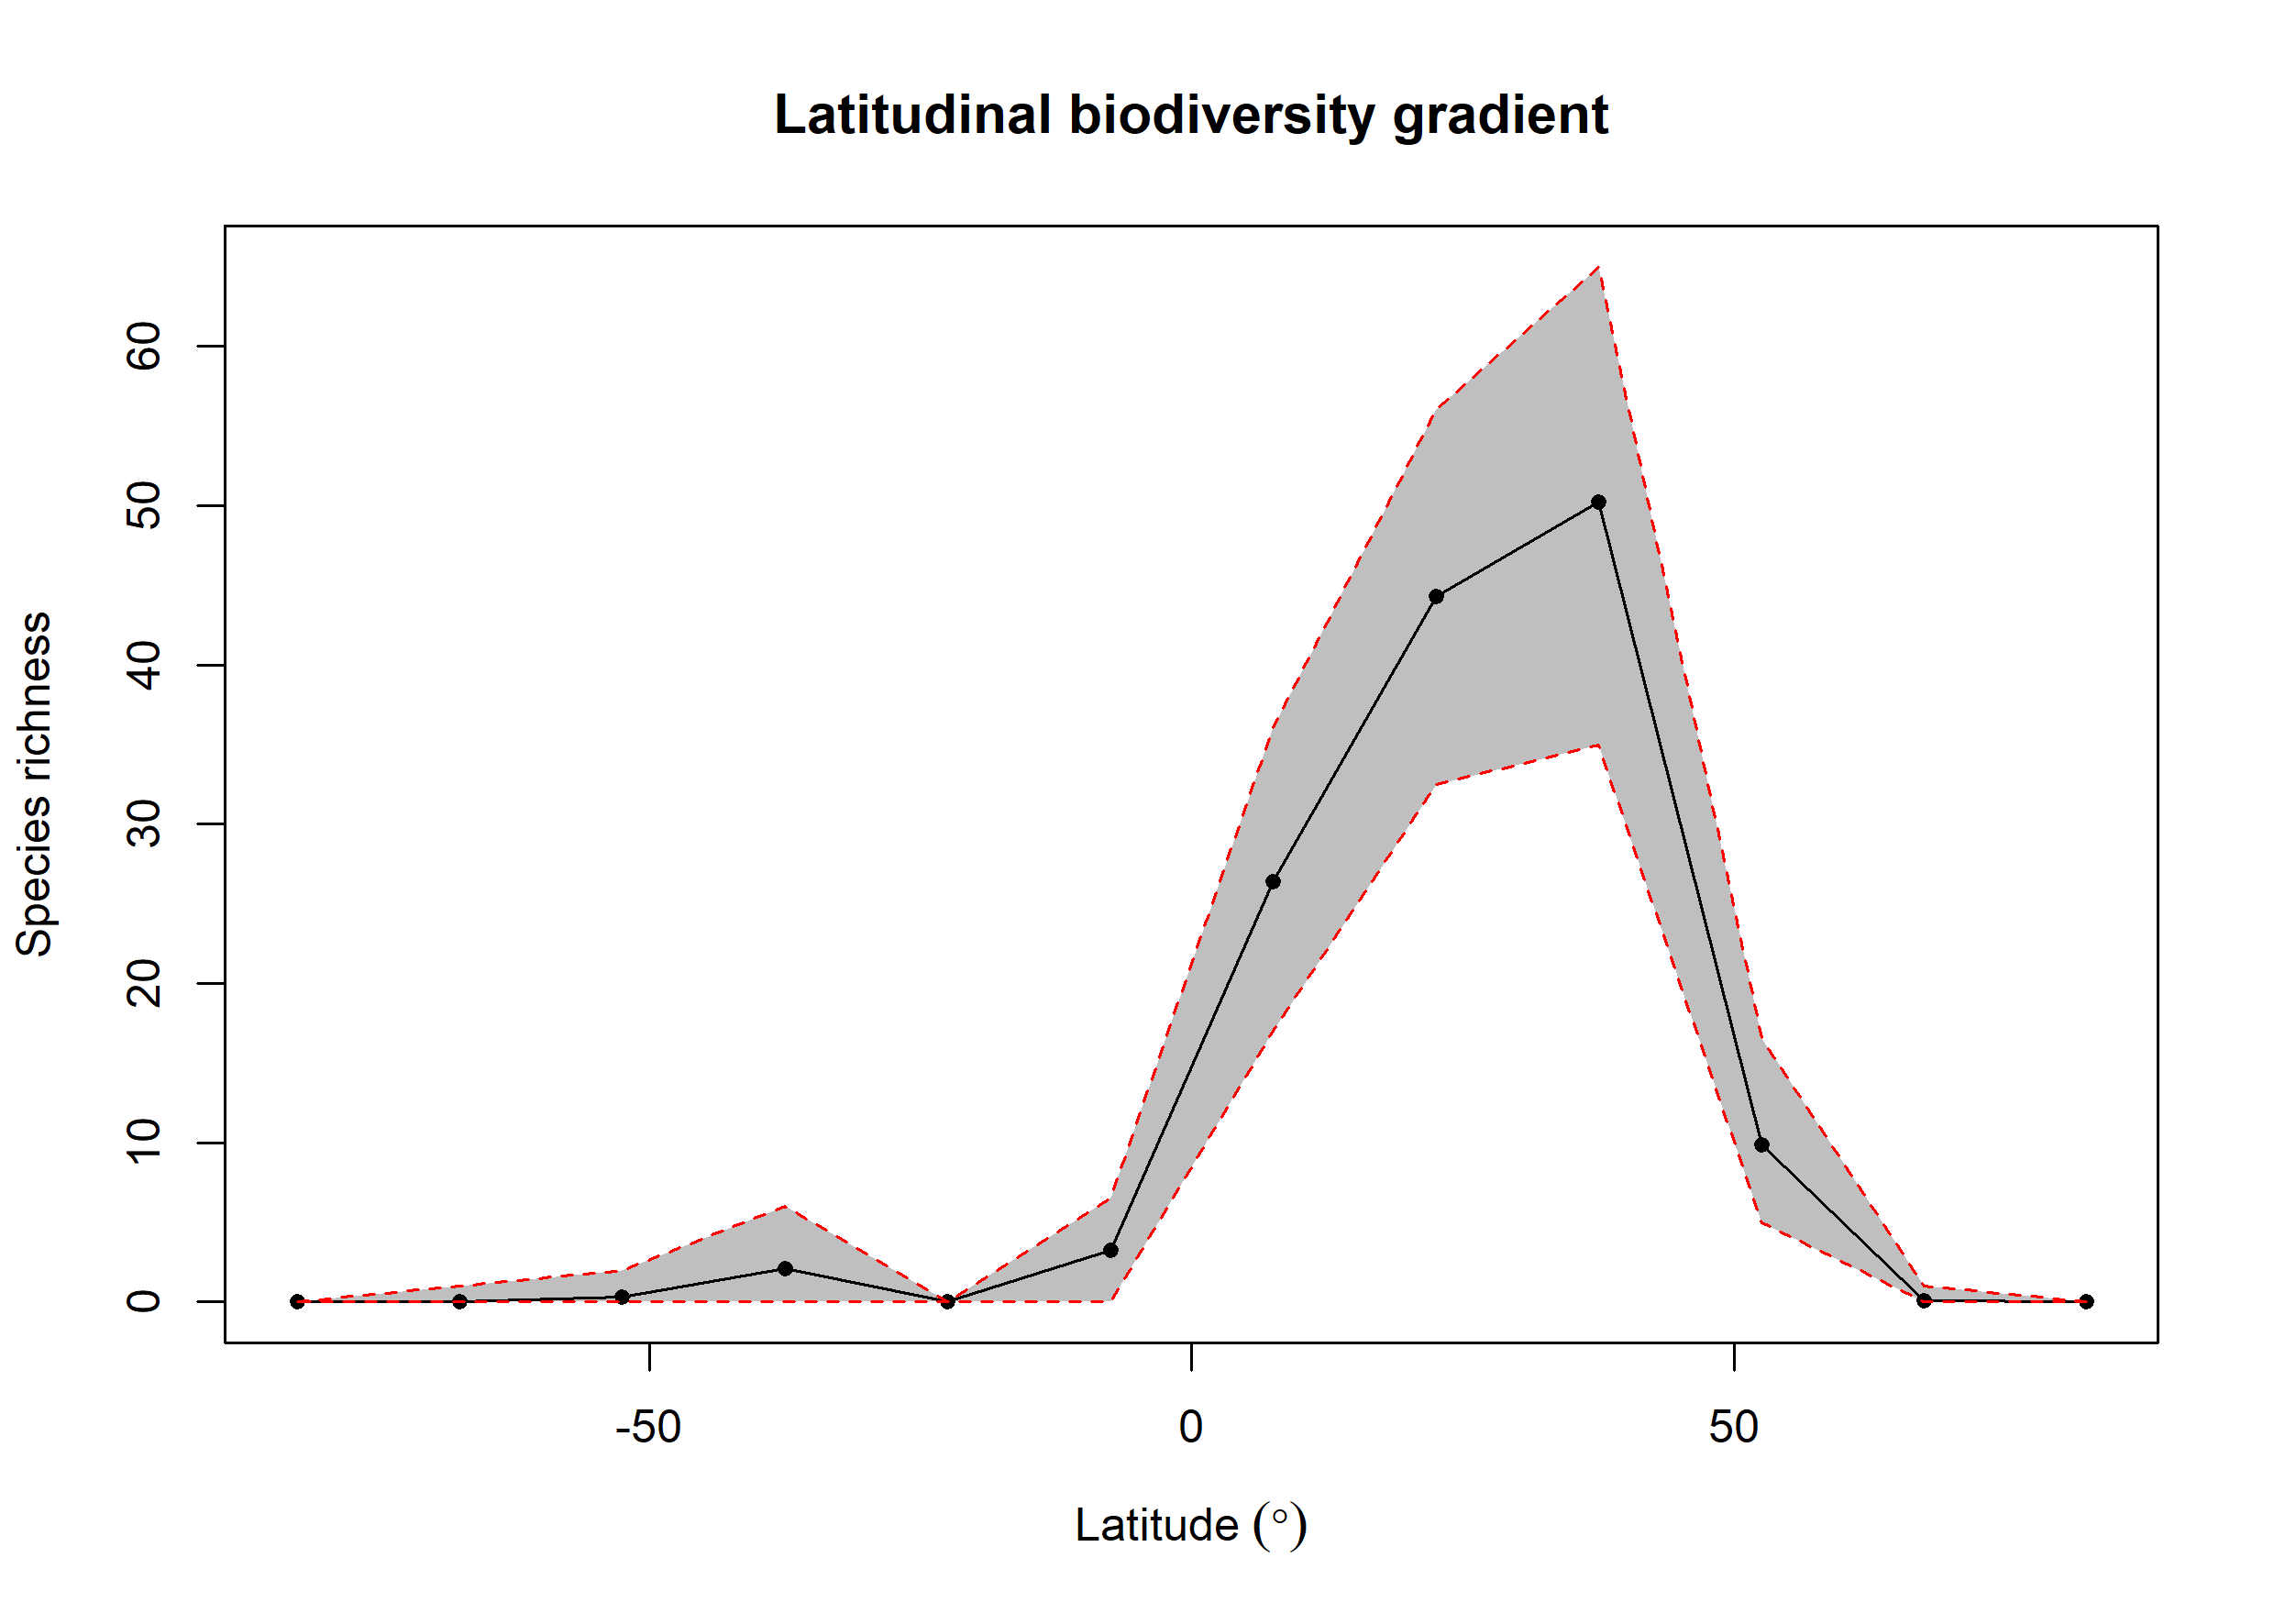

The file beside this chart, header and first rows:
bin, max, min, mid, hemisphere, mean_richness, CI.Lower, CI.Upper
1, 90, 75, 82.5, N, 0.02, 0, 0
2, 75, 60, 67.5, N, 0.05, 0, 1
3, 60, 45, 52.5, N, 9.86, 5, 16.52
4, 45, 30, 37.5, N, 50.26, 35, 65
5, 30, 15, 22.5, N, 44.28, 32.48, 56.05
6, 15, 0, 7.5, N, 26.42, 17, 36.05
7, 0, -15, -7.5, S, 3.24, 0, 6.525
8, -15, -30, -22.5, S, 0, 0, 0
9, -30, -45, -37.5, S, 2.11, 0, 6
10, -45, -60, -52.5, S, 0.33, 0, 2
11, -60, -75, -67.5, S, 0.04, 0, 1
12, -75, -90, -82.5, S, 0, 0, 0
